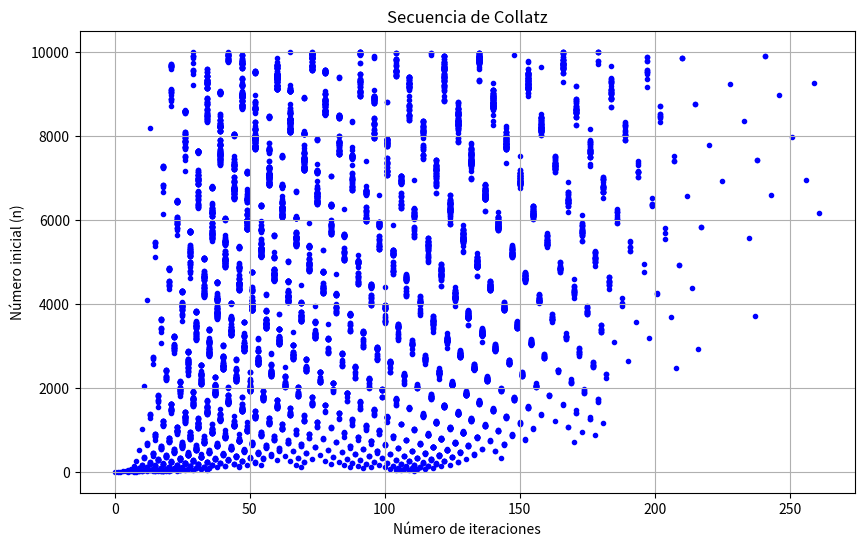

This figure's Python source:
import matplotlib.pyplot as plt


def iteracion_collatz(num):
    cont_iteraciones = 0
    while num != 1:
        if num % 2 == 0:
            num = num//2
        else:
            num = num*3+1

        cont_iteraciones += 1
    return cont_iteraciones


num = range(1, 10001)

iteraciones_valores = [iteracion_collatz(n)for n in num]

plt.figure(figsize=(10, 6))
plt.scatter(iteraciones_valores, num, marker=".", color="blue")
plt.title("Secuencia de Collatz")
plt.xlabel("Número de iteraciones")
plt.ylabel("Número inicial (n)")
plt.grid(True)
plt.show()
